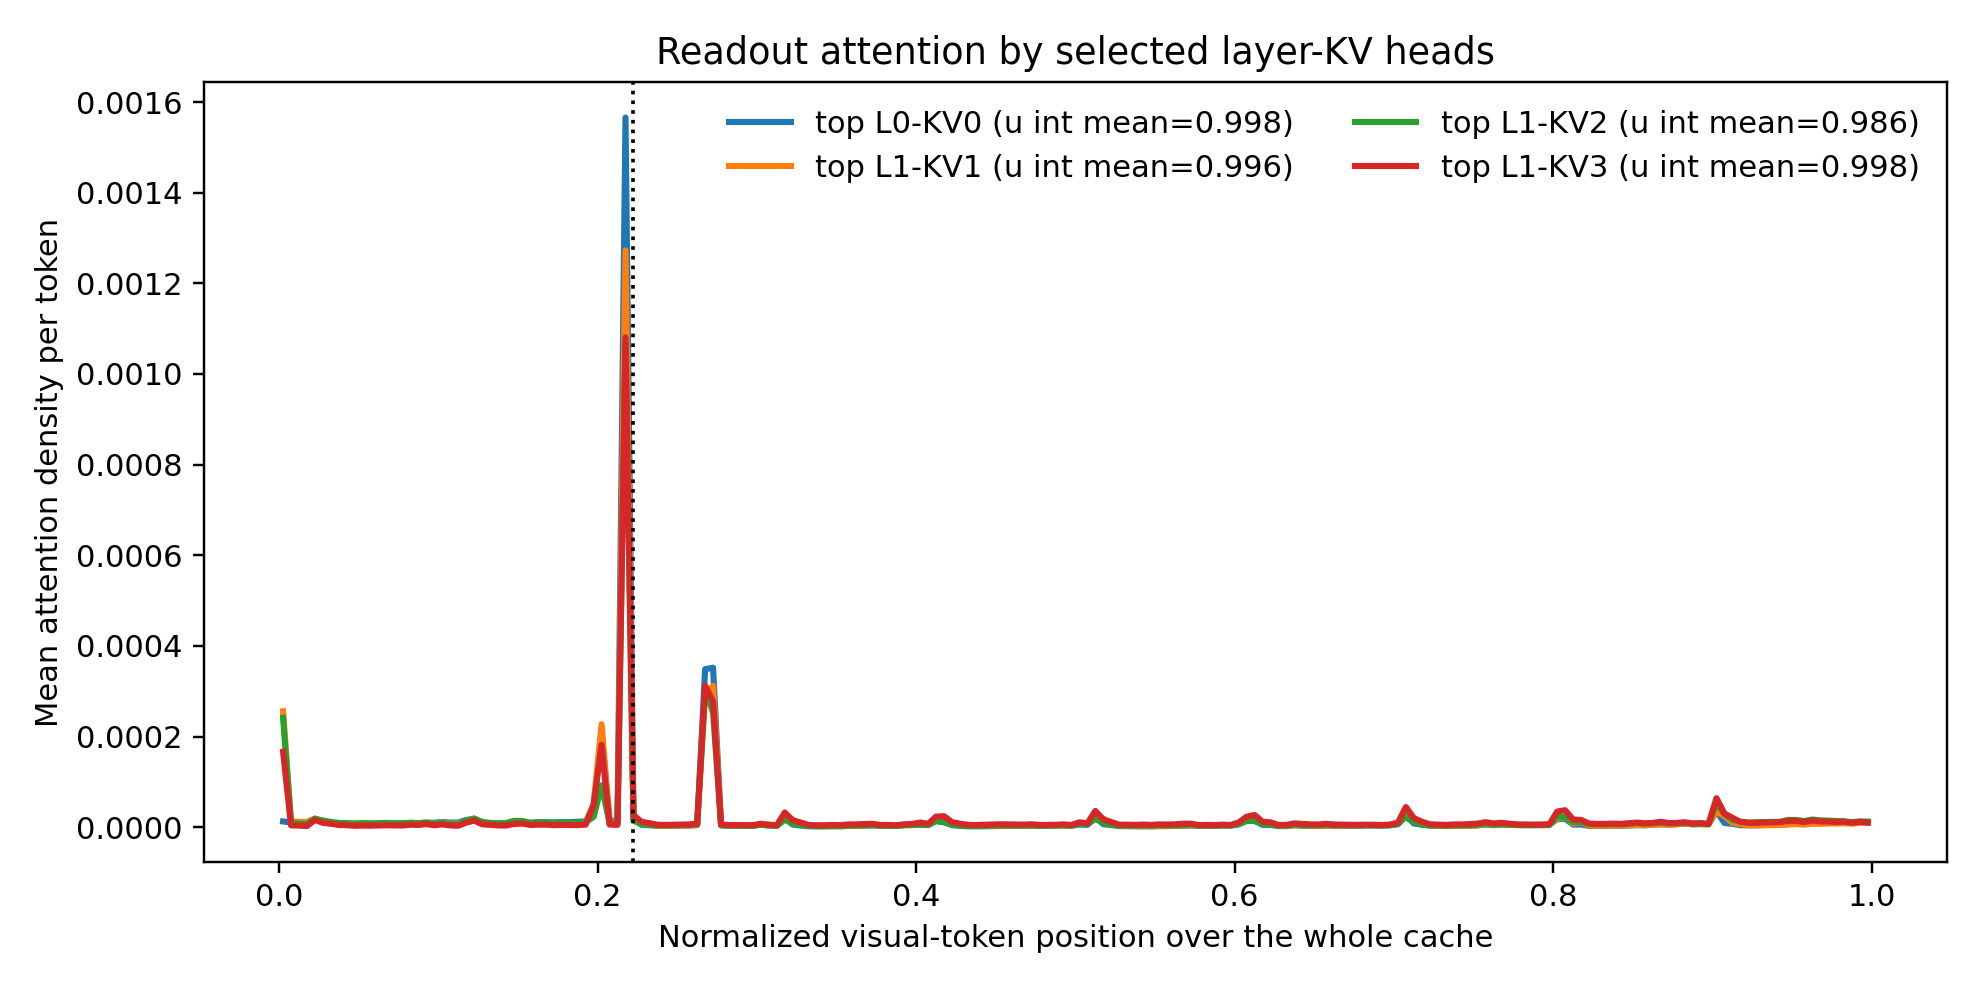

The file beside this chart, header and first rows:
name, label, bin, x, mean_density, local_density, global_density
top_L0_KV0, top L0-KV0 (u int mean=0.998), 0, 0.0025, 1.2738107105749107e-05, 1.3861435706173455e-05, 1.1614778505324758e-05
top_L0_KV0, top L0-KV0 (u int mean=0.998), 1, 0.0075, 1.0314638403967941e-05, 1.1113772218201185e-05, 9.515504589734697e-06
top_L0_KV0, top L0-KV0 (u int mean=0.998), 2, 0.0125, 1.0877879982043987e-05, 1.171796884388446e-05, 1.0037791120203516e-05
top_L0_KV0, top L0-KV0 (u int mean=0.998), 3, 0.0175, 1.1098700265499417e-05, 1.1940569081048125e-05, 1.025683144995071e-05
top_L0_KV0, top L0-KV0 (u int mean=0.998), 4, 0.0225, 1.8683451421403724e-05, 2.0584490731120502e-05, 1.6782412111686945e-05
top_L0_KV0, top L0-KV0 (u int mean=0.998), 5, 0.0275, 1.0980931399221358e-05, 1.2004486417741386e-05, 9.95737638070133e-06
top_L0_KV0, top L0-KV0 (u int mean=0.998), 6, 0.0325, 8.391769882543088e-06, 9.088682148217231e-06, 7.694857616868944e-06
top_L0_KV0, top L0-KV0 (u int mean=0.998), 7, 0.0375, 6.610721712580719e-06, 7.142853204657383e-06, 6.078590220504054e-06
top_L0_KV0, top L0-KV0 (u int mean=0.998), 8, 0.0425, 6.484157857501925e-06, 6.951897051164581e-06, 6.016418663839269e-06
top_L0_KV0, top L0-KV0 (u int mean=0.998), 9, 0.0475, 6.279627546338215e-06, 6.6766171065475125e-06, 5.8826379861289165e-06
top_L0_KV0, top L0-KV0 (u int mean=0.998), 10, 0.0525, 7.410115243570001e-06, 7.879650504654429e-06, 6.9405799824855715e-06
top_L0_KV0, top L0-KV0 (u int mean=0.998), 11, 0.0575, 6.813741897434714e-06, 7.271845906383792e-06, 6.355637888485635e-06
top_L0_KV0, top L0-KV0 (u int mean=0.998), 12, 0.0625, 7.368877396020577e-06, 7.879176501595403e-06, 6.858578290445751e-06
top_L0_KV0, top L0-KV0 (u int mean=0.998), 13, 0.0675, 7.492365931735126e-06, 8.052453636204454e-06, 6.932278227265799e-06
top_L0_KV0, top L0-KV0 (u int mean=0.998), 14, 0.0725, 7.748083897775513e-06, 8.310492948534634e-06, 7.185674847016392e-06
top_L0_KV0, top L0-KV0 (u int mean=0.998), 15, 0.0775, 8.111207267878586e-06, 8.71170131436624e-06, 7.5107132213909315e-06
top_L0_KV0, top L0-KV0 (u int mean=0.998), 16, 0.0825, 9.250171485167664e-06, 9.967403849080775e-06, 8.532939121254555e-06
top_L0_KV0, top L0-KV0 (u int mean=0.998), 17, 0.0875, 9.044347241804473e-06, 9.709834685622809e-06, 8.378859797986138e-06
top_L0_KV0, top L0-KV0 (u int mean=0.998), 18, 0.0925, 9.74892398199399e-06, 1.0495211474749664e-05, 9.002636489238317e-06
top_L0_KV0, top L0-KV0 (u int mean=0.998), 19, 0.0975, 9.866864237333723e-06, 1.0639591180401048e-05, 9.0941372942664e-06
top_L0_KV0, top L0-KV0 (u int mean=0.998), 20, 0.1025, 1.156520173571453e-05, 1.2518553307115457e-05, 1.0611850164313605e-05
top_L0_KV0, top L0-KV0 (u int mean=0.998), 21, 0.1075, 1.0290118173169763e-05, 1.099104481332753e-05, 9.589191533011996e-06
top_L0_KV0, top L0-KV0 (u int mean=0.998), 22, 0.1125, 1.0344479942351166e-05, 1.1043295634140446e-05, 9.645664250561886e-06
top_L0_KV0, top L0-KV0 (u int mean=0.998), 23, 0.1175, 1.5934605258394186e-05, 1.735630706889424e-05, 1.4512903447894132e-05
top_L0_KV0, top L0-KV0 (u int mean=0.998), 24, 0.1225, 1.8289578982993202e-05, 2.0386420357811274e-05, 1.6192737608175127e-05
top_L0_KV0, top L0-KV0 (u int mean=0.998), 25, 0.1275, 9.467547500260512e-06, 1.0268396404658883e-05, 8.666698595862141e-06
top_L0_KV0, top L0-KV0 (u int mean=0.998), 26, 0.1325, 8.502838955783331e-06, 9.238045953858481e-06, 7.76763195770818e-06
top_L0_KV0, top L0-KV0 (u int mean=0.998), 27, 0.1375, 7.3840197651569336e-06, 7.980243668928974e-06, 6.787795861384893e-06
top_L0_KV0, top L0-KV0 (u int mean=0.998), 28, 0.1425, 8.000511501293772e-06, 8.62865986103348e-06, 7.372363141554063e-06
top_L0_KV0, top L0-KV0 (u int mean=0.998), 29, 0.1475, 1.0836408131836045e-05, 1.1752510159470018e-05, 9.920306104202073e-06
top_L0_KV0, top L0-KV0 (u int mean=0.998), 30, 0.1525, 1.087906198790226e-05, 1.1747226022659366e-05, 1.0010897953145153e-05
top_L0_KV0, top L0-KV0 (u int mean=0.998), 31, 0.1575, 8.897536982236229e-06, 9.55263225575566e-06, 8.242441708716797e-06
top_L0_KV0, top L0-KV0 (u int mean=0.998), 32, 0.1625, 1.0169085416908024e-05, 1.0916812458715088e-05, 9.421358375100957e-06
top_L0_KV0, top L0-KV0 (u int mean=0.998), 33, 0.1675, 1.0557072698956305e-05, 1.1318530549634229e-05, 9.795614848278384e-06
top_L0_KV0, top L0-KV0 (u int mean=0.998), 34, 0.1725, 1.0704335792358472e-05, 1.148967475574279e-05, 9.918996828974156e-06
top_L0_KV0, top L0-KV0 (u int mean=0.998), 35, 0.1775, 1.0913243730925615e-05, 1.17572117984212e-05, 1.006927566343003e-05
top_L0_KV0, top L0-KV0 (u int mean=0.998), 36, 0.1825, 1.1293144438008695e-05, 1.213073060008745e-05, 1.0455558275929938e-05
top_L0_KV0, top L0-KV0 (u int mean=0.998), 37, 0.1875, 1.2031071376991268e-05, 1.2914719121681628e-05, 1.1147423632300907e-05
top_L0_KV0, top L0-KV0 (u int mean=0.998), 38, 0.1925, 1.2658619951112981e-05, 1.366987585527113e-05, 1.164736404695483e-05
top_L0_KV0, top L0-KV0 (u int mean=0.998), 39, 0.1975, 4.327468094343447e-05, 5.0742733116797876e-05, 3.580662877007106e-05
top_L0_KV0, top L0-KV0 (u int mean=0.998), 40, 0.2025, 0.0002081, 0.0002486, 0.0001676
top_L0_KV0, top L0-KV0 (u int mean=0.998), 41, 0.2075, 1.3506585863330501e-05, 1.4493358305246926e-05, 1.2519813421414077e-05
top_L0_KV0, top L0-KV0 (u int mean=0.998), 42, 0.2125, 1.479764377838271e-05, 1.591272604376367e-05, 1.368256151300175e-05
top_L0_KV0, top L0-KV0 (u int mean=0.998), 43, 0.2175, 0.001566, 0.001817, 0.001314
top_L0_KV0, top L0-KV0 (u int mean=0.998), 44, 0.2225, 1.8977710445662005e-05, 2.4147620414234033e-05, 1.3807800477089976e-05
top_L0_KV0, top L0-KV0 (u int mean=0.998), 45, 0.2275, 5.343974464722123e-06, 6.595658240777473e-06, 4.092290688666773e-06
top_L0_KV0, top L0-KV0 (u int mean=0.998), 46, 0.2325, 4.387759105384248e-06, 5.365827373030438e-06, 3.4096908377380586e-06
top_L0_KV0, top L0-KV0 (u int mean=0.998), 47, 0.2375, 3.0324387247609204e-06, 3.687759284990274e-06, 2.3771181645315664e-06
top_L0_KV0, top L0-KV0 (u int mean=0.998), 48, 0.2425, 2.8110733499683453e-06, 3.4276173924549117e-06, 2.194529307481779e-06
top_L0_KV0, top L0-KV0 (u int mean=0.998), 49, 0.2475, 3.3259495353377133e-06, 4.032715472541375e-06, 2.6191835981340513e-06
top_L0_KV0, top L0-KV0 (u int mean=0.998), 50, 0.2525, 3.72760313130779e-06, 4.6041422235378245e-06, 2.8510640390777553e-06
top_L0_KV0, top L0-KV0 (u int mean=0.998), 51, 0.2575, 3.833930853553673e-06, 4.740583822889935e-06, 2.9272778842174115e-06
top_L0_KV0, top L0-KV0 (u int mean=0.998), 52, 0.2625, 4.674697915366518e-06, 5.730520277731037e-06, 3.618875553001999e-06
top_L0_KV0, top L0-KV0 (u int mean=0.998), 53, 0.2675, 0.0003488, 0.0004047, 0.0002928
top_L0_KV0, top L0-KV0 (u int mean=0.998), 54, 0.2725, 0.0003518, 0.0004012, 0.0003025
top_L0_KV0, top L0-KV0 (u int mean=0.998), 55, 0.2775, 4.117935077374568e-06, 5.035853389147503e-06, 3.2000167656016335e-06
top_L0_KV0, top L0-KV0 (u int mean=0.998), 56, 0.2825, 3.4489047655889796e-06, 4.21059758082265e-06, 2.6872119503553094e-06
top_L0_KV0, top L0-KV0 (u int mean=0.998), 57, 0.2875, 3.7010611078715423e-06, 4.539693057787579e-06, 2.8624291579555054e-06
top_L0_KV0, top L0-KV0 (u int mean=0.998), 58, 0.2925, 3.538960649101292e-06, 4.369217711947775e-06, 2.708703586254809e-06
top_L0_KV0, top L0-KV0 (u int mean=0.998), 59, 0.2975, 3.844695868338022e-06, 4.7724905373667885e-06, 2.9169011993092553e-06
... 740 more rows
